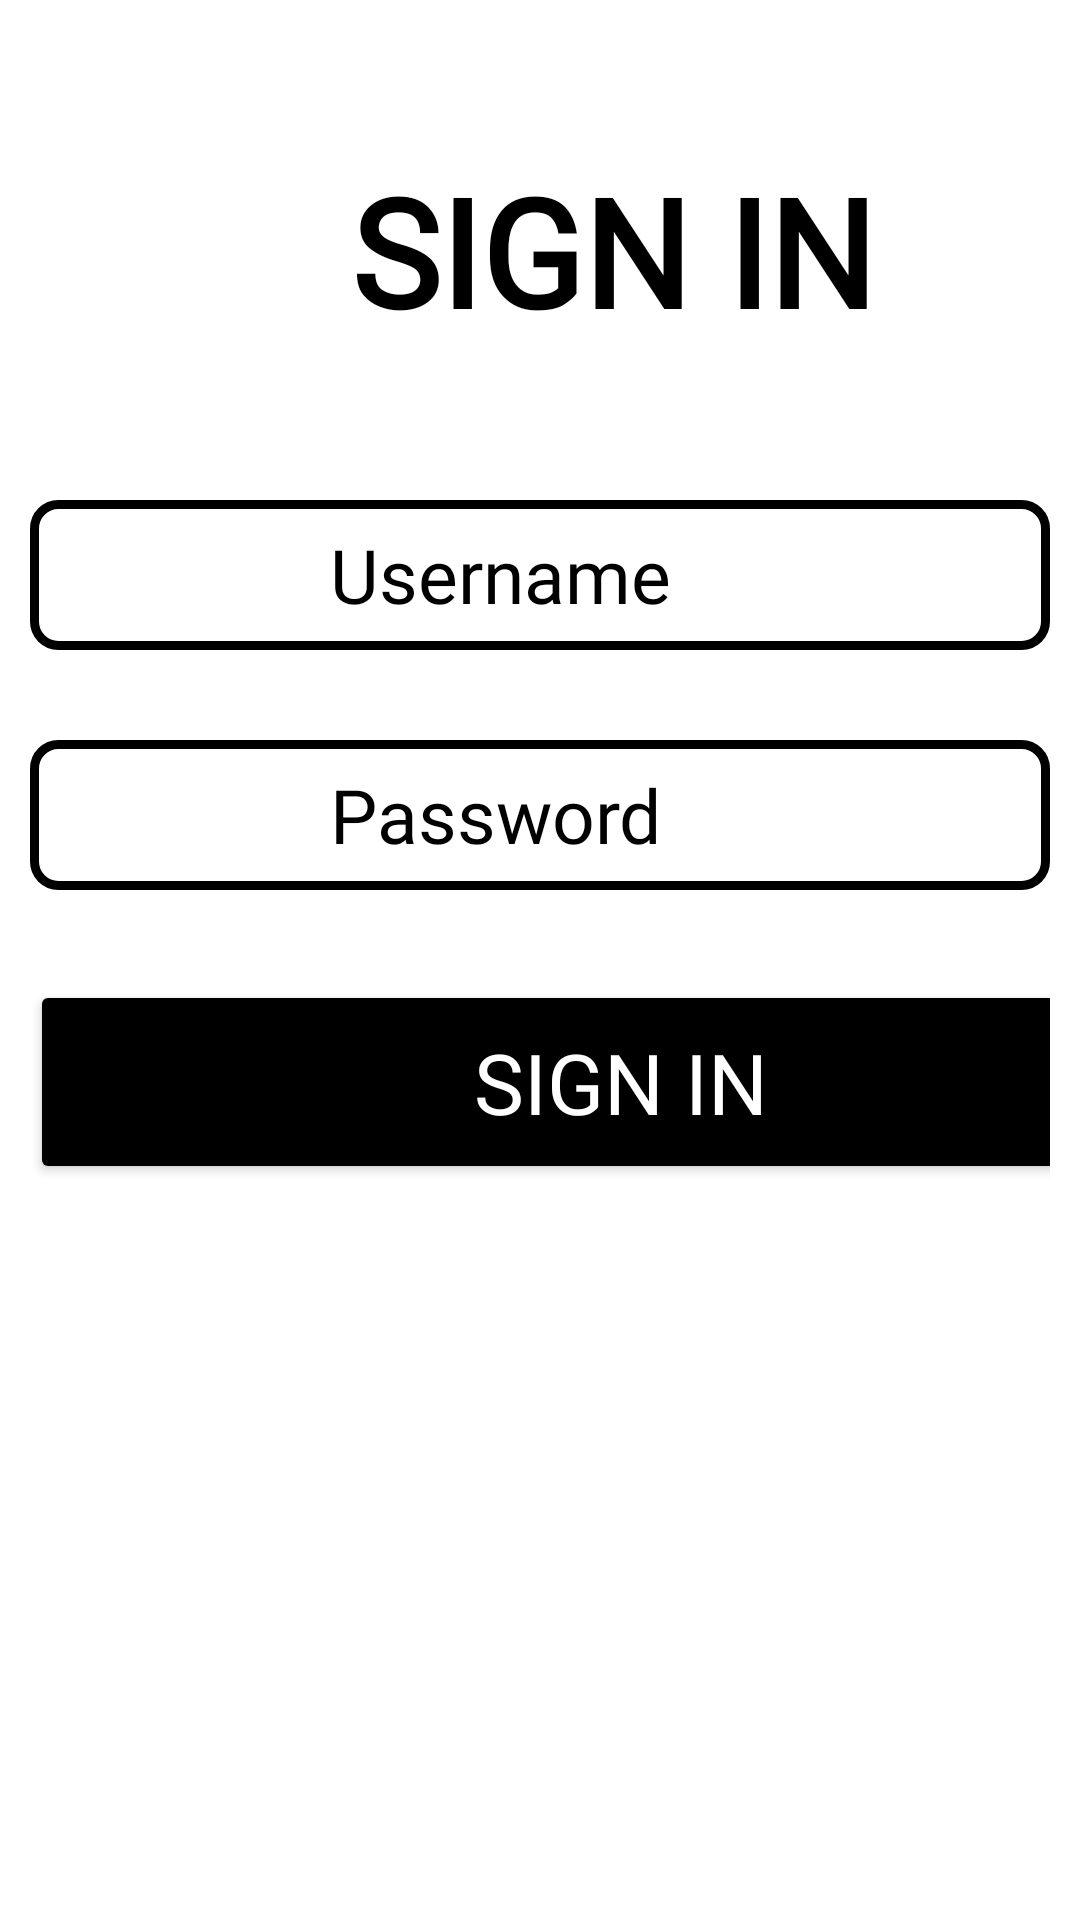

This screen was rendered from an Android layout file. Write that file and the resources it references.
<!-- AndroidManifest.xml: application theme Theme.MyApplicationProject -->
<!-- res/layout/activity_login.xml -->
<?xml version="1.0" encoding="utf-8"?>
<LinearLayout xmlns:android="http://schemas.android.com/apk/res/android"
    xmlns:app="http://schemas.android.com/apk/res-auto"
    xmlns:tools="http://schemas.android.com/tools"
    android:layout_width="match_parent"
    android:layout_height="match_parent"
    android:padding="10dp"
    android:background="@drawable/bg"
    android:orientation="vertical"
    tools:context=".LoginActivity">

    <TextView
        android:id="@+id/textView"
        android:layout_width="389dp"
        android:layout_height="wrap_content"
        android:layout_marginTop="40dp"
        android:layout_marginBottom="50dp"
        android:gravity="center_horizontal"
        android:text="SIGN IN"
        android:fontFamily="@font/akronim"

        android:textColor="@color/black"
        android:textSize="50dp"
        android:textStyle="bold" />

    <EditText
        android:id="@+id/username1"
        android:layout_width="match_parent"
        android:layout_height="50dp"
        android:ems="10"
        android:hint="Username"
        android:inputType="textPersonName"
        android:textSize="25dp"
        android:fontFamily="@font/alice"
        android:textColorHint="@color/black"
        android:background="@drawable/edittextbackground"
        android:drawableLeft="@drawable/ic_baseline_info_24"
        android:layout_marginBottom="30dp"
        android:paddingLeft="100dp"
        />
    <EditText
        android:id="@+id/password1"
        android:layout_width="match_parent"
        android:layout_height="50dp"
        android:ems="10"
        android:hint="Password"
        android:inputType="textPassword"
        android:fontFamily="@font/alice"
        android:textSize="25dp"
        android:textColorHint="@color/black"
        android:background="@drawable/edittextbackground"
        android:drawableLeft="@drawable/ic_baseline_info_24"
        android:layout_marginBottom="30dp"
        android:paddingLeft="100dp"
        />


    <Button
        android:id="@+id/signin1"
        android:layout_width="394dp"
        android:layout_height="68dp"
        android:layout_marginBottom="30dp"
        android:backgroundTint="@color/black"
        android:fontFamily="@font/alice"
        android:text="Sign In"
        android:textColor="@color/white"
        android:textSize="28dp" />

</LinearLayout>
<!-- resources referenced by this layout -->
<resources>
  <!-- drawable edittextbackground (drawable) -->
  <?xml version="1.0" encoding="utf-8"?>
  <shape android:shape="rectangle" xmlns:android="http://schemas.android.com/apk/res/android">
    <stroke android:width="3dp" android:color="@color/black"/>
      <corners android:radius="8dp"/>
  </shape>
  <style name="Theme.MyApplicationProject" parent="Theme.MaterialComponents.DayNight.DarkActionBar">
          
          <item name="colorPrimary">@color/purple_500</item>
          <item name="colorPrimaryVariant">@color/purple_700</item>
          <item name="colorOnPrimary">@color/white</item>
          
          <item name="colorSecondary">@color/teal_200</item>
          <item name="colorSecondaryVariant">@color/teal_700</item>
          <item name="colorOnSecondary">@color/black</item>
          
          <item name="android:statusBarColor" tools:targetApi="l">?attr/colorPrimaryVariant</item>
          
      </style>
  <!-- not gathered from this repository: default colours our renderer supplied (Android Studio template values) -->
  <color name="purple_500">#FF6200EE</color>
  <color name="purple_700">#FF3700B3</color>
  <color name="teal_200">#FF03DAC5</color>
  <color name="teal_700">#FF018786</color>
  <color name="black">#FF000000</color>
  <color name="white">#FFFFFFFF</color>
</resources>
